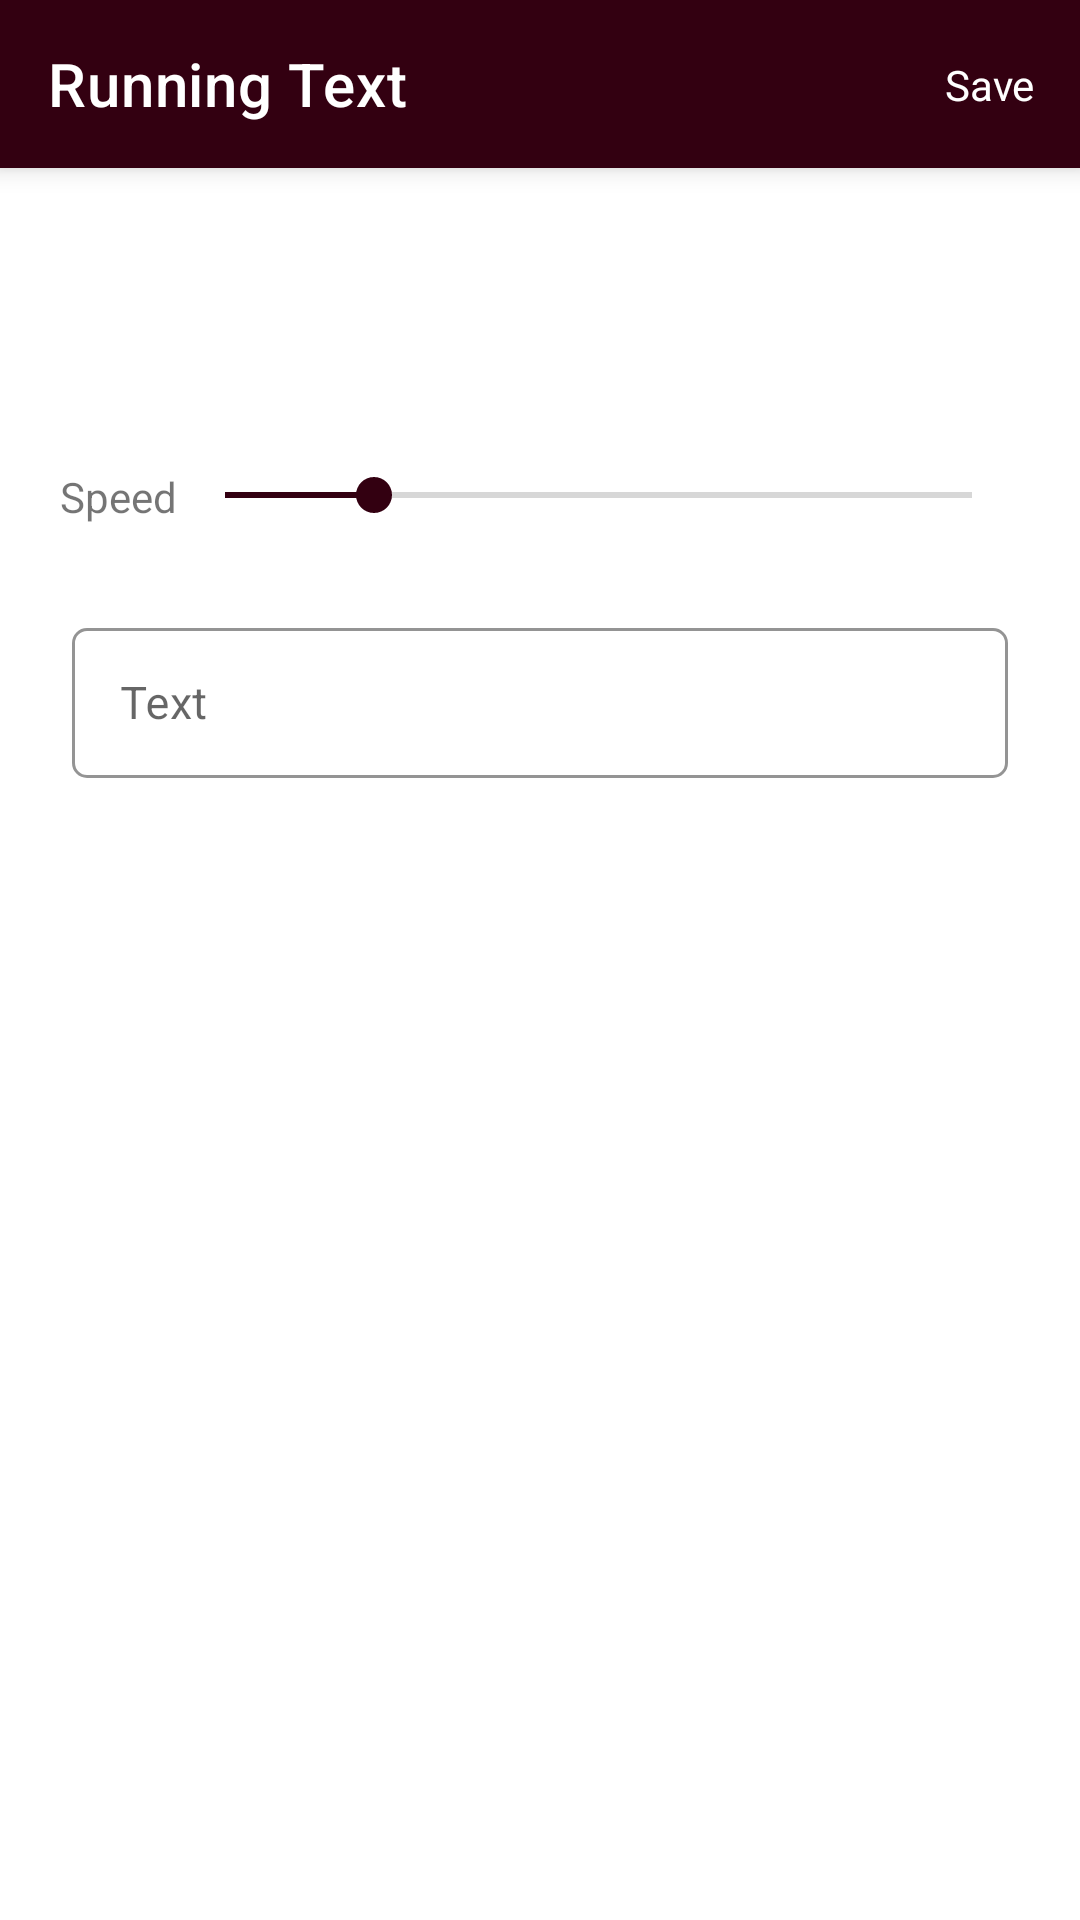

Here is an Android app screen rendered from its layout file. Give the layout XML and the strings, colors and styles it references.
<!-- AndroidManifest.xml: application theme Theme.PrayerTV -->
<!-- res/layout/activity_running_text.xml -->
<?xml version="1.0" encoding="utf-8"?>
<androidx.constraintlayout.widget.ConstraintLayout xmlns:android="http://schemas.android.com/apk/res/android"
    xmlns:app="http://schemas.android.com/apk/res-auto"
    xmlns:tools="http://schemas.android.com/tools"
    android:layout_width="match_parent"
    android:layout_height="match_parent"
    tools:context=".Activities.RunningTextActivity">

    <com.google.android.material.appbar.AppBarLayout
        android:id="@+id/appBarLayout"
        android:layout_width="match_parent"
        android:layout_height="wrap_content"
        android:background="@color/white"
        android:elevation="5dp"
        app:layout_constraintEnd_toEndOf="parent"
        app:layout_constraintStart_toStartOf="parent"
        app:layout_constraintTop_toTopOf="parent">

        <androidx.appcompat.widget.Toolbar
            android:id="@+id/toolbar"
            android:layout_width="match_parent"
            android:layout_height="?attr/actionBarSize"
            android:background="@color/counter_text_bg"
            app:layout_constraintEnd_toEndOf="parent"
            app:layout_constraintStart_toStartOf="parent"
            app:layout_constraintTop_toTopOf="parent"

            app:navigationIcon="@drawable/ic_baseline_arrow_back_24"
            app:title="Running Text"
            app:titleTextColor="@color/white" />

    </com.google.android.material.appbar.AppBarLayout>

    <TextView
        android:layout_width="wrap_content"
        android:layout_height="wrap_content"
        android:layout_margin="10dp"
        android:elevation="10dp"
        android:foreground="?selectableItemBackground"
        android:onClick="tvSave"
        android:padding="5dp"
        android:text="Save"
        android:textColor="@color/white"
        app:layout_constraintBottom_toBottomOf="@+id/appBarLayout"
        app:layout_constraintEnd_toEndOf="@+id/appBarLayout"
        app:layout_constraintTop_toTopOf="@+id/appBarLayout" />


    <TextView
        android:id="@+id/tv"
        android:layout_width="wrap_content"
        android:layout_height="wrap_content"
        android:layout_marginStart="20dp"
        android:text="Speed"
        app:layout_constraintEnd_toStartOf="@+id/seekBar"
        app:layout_constraintHorizontal_bias="0.5"
        app:layout_constraintStart_toStartOf="parent"
        app:layout_constraintTop_toTopOf="@+id/seekBar" />




    <SeekBar
        android:id="@+id/seekBar"
        android:layout_width="0dp"
        android:layout_height="wrap_content"
        android:layout_marginTop="100dp"
        android:layout_marginEnd="20dp"
        android:progress="20"
        android:progressTint="@color/counter_text_bg"
        android:thumbTint="@color/counter_text_bg"
        app:layout_constraintEnd_toEndOf="parent"
        app:layout_constraintHorizontal_bias="0.5"
        app:layout_constraintStart_toEndOf="@+id/tv"
        app:layout_constraintTop_toBottomOf="@+id/appBarLayout" />


    <com.google.android.material.textfield.TextInputLayout
        android:id="@+id/til_title"
        style="@style/Widget.MaterialComponents.TextInputLayout.OutlinedBox"
        android:layout_width="match_parent"
        android:layout_height="wrap_content"
        android:layout_marginHorizontal="24dp"
        android:layout_marginTop="30dp"
        android:autofillHints="@string/app_name"
        app:boxCornerRadiusBottomEnd="5dp"
        app:boxCornerRadiusBottomStart="5dp"
        app:boxCornerRadiusTopEnd="5dp"
        app:boxCornerRadiusTopStart="5dp"
        app:boxStrokeColor="@color/counter_text_bg"
        app:hintTextColor="@color/black"
        app:layout_constraintTop_toBottomOf="@+id/seekBar"
        tools:layout_editor_absoluteX="24dp">

        <EditText
            android:id="@+id/et_running_text"
            android:layout_width="match_parent"
            android:layout_height="50dp"
            android:hint="Text"
            android:imeOptions="actionDone"
            android:includeFontPadding="false"
            android:inputType="textCapSentences"
            android:maxLength="200"
            android:maxLines="1"
            android:padding="5dp"
            android:paddingVertical="6dp"
            android:textColor="@color/black"
            android:textSize="15sp"
            app:hintTextColor="@color/black" />
    </com.google.android.material.textfield.TextInputLayout>


    <com.google.android.material.floatingactionbutton.FloatingActionButton
        android:id="@+id/btn_add"
        android:layout_width="wrap_content"
        android:layout_height="wrap_content"
        android:layout_gravity="end|bottom"
        android:layout_margin="20dp"
        android:clickable="true"
        android:src="@drawable/ic_baseline_add_24"
        android:visibility="gone"
        app:backgroundTint="@color/counter_text_bg"
        app:layout_behavior="@string/hide_bottom_view_on_scroll_behavior"
        app:layout_constraintBottom_toBottomOf="parent"
        app:layout_constraintEnd_toEndOf="parent"
        app:tint="@android:color/white" />

</androidx.constraintlayout.widget.ConstraintLayout>
<!-- resources referenced by this layout -->
<resources>
  <color name="black">#FF000000</color>
  <color name="counter_text_bg">#330011</color>
  <color name="white">#FFFFFFFF</color>
  <string name="app_name">Prayer TV</string>
  <style name="Theme.PrayerTV" parent="Theme.MaterialComponents.DayNight.NoActionBar">
          
          <item name="colorPrimary">@color/background_button_lock_pressed</item>
          <item name="colorPrimaryVariant">@color/background_button_available_pressed</item>
          <item name="colorOnPrimary">@color/white</item>
          
          <item name="colorSecondary">@color/counter_text_bg</item>
          <item name="colorSecondaryVariant">@color/google_text_disabled</item>
          <item name="colorOnSecondary">@color/black</item>
          
          <item name="android:statusBarColor" tools:targetApi="l">?attr/colorPrimaryVariant</item>
          
      </style>
  <color name="background_button_lock_pressed">#df1d708a</color>
  <color name="background_button_available_pressed">#ff0e9e0e</color>
  <color name="google_text_disabled">#660022</color>
</resources>
